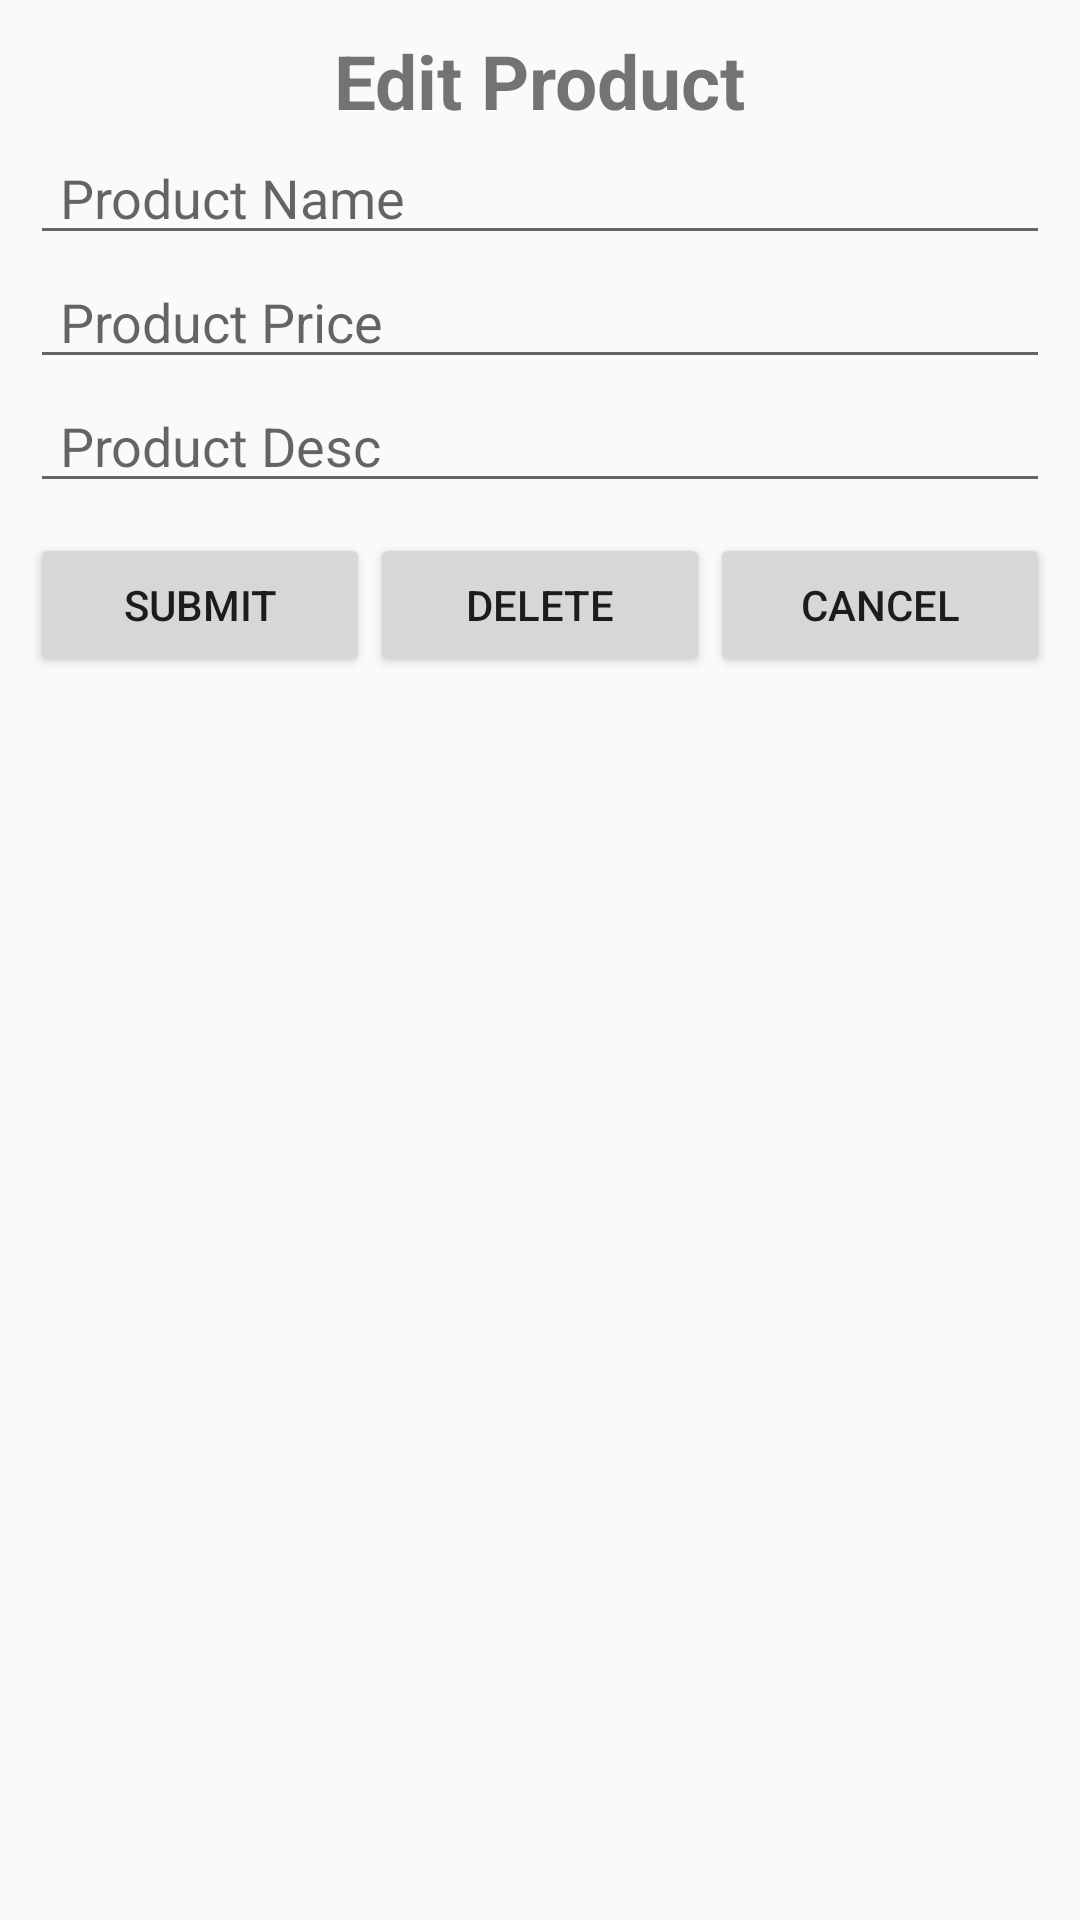

This screen was rendered from an Android layout file. Write that file and the resources it references.
<!-- AndroidManifest.xml: application theme Theme.Lab5_AndroidNWK -->
<!-- res/layout/activity_edit_product.xml -->
<?xml version="1.0" encoding="utf-8"?>
<LinearLayout xmlns:android="http://schemas.android.com/apk/res/android"
    xmlns:app="http://schemas.android.com/apk/res-auto"
    xmlns:tools="http://schemas.android.com/tools"
    android:layout_width="match_parent"
    android:layout_height="match_parent"
    android:orientation="vertical"
    android:padding="10dp"
    tools:context=".EditProduct">
    <TextView
        android:layout_gravity="center"
        android:text="Edit Product"
        android:textSize="25sp"
        android:textStyle="bold"
        android:layout_width="wrap_content"
        android:layout_height="wrap_content"/>
    <EditText
        android:id="@+id/L5EditProduct_etName"
        android:hint="Product Name"
        android:paddingHorizontal="10dp"
        android:layout_width="match_parent"
        android:layout_height="wrap_content"/>
    <EditText
        android:id="@+id/L5EditProduct_etPrice"
        android:hint="Product Price"
        android:paddingHorizontal="10dp"
        android:layout_width="match_parent"
        android:layout_height="wrap_content"/>
    <EditText
        android:id="@+id/L5EditProduct_etDesc"
        android:hint="Product Desc"
        android:paddingHorizontal="10dp"
        android:layout_width="match_parent"
        android:layout_height="wrap_content"/>

    <LinearLayout
        android:layout_marginTop="10dp"
        android:orientation="horizontal"
        android:layout_width="match_parent"
        android:layout_height="wrap_content">
        <Button
            android:id="@+id/L5EditProduct_btnSubmit"
            android:text="Submit"
            android:layout_weight="1"
            android:layout_width="0dp"
            android:layout_height="match_parent"/>
        <Button
            android:id="@+id/L5EditProduct_btnDelete"
            android:text="Delete"
            android:layout_weight="1"
            android:layout_width="0dp"
            android:layout_height="match_parent"/>
        <Button
            android:id="@+id/L5EditProduct_btnCancel"
            android:text="Cancel"
            android:layout_weight="1"
            android:layout_width="0dp"
            android:layout_height="match_parent"/>
    </LinearLayout>
</LinearLayout>
<!-- resources referenced by this layout -->
<resources>
  <style name="Theme.Lab5_AndroidNWK" parent="Base.Theme.Lab5_AndroidNWK" />
  <style name="Base.Theme.Lab5_AndroidNWK" parent="Theme.AppCompat.DayNight.DarkActionBar">
          
          
      </style>
</resources>
